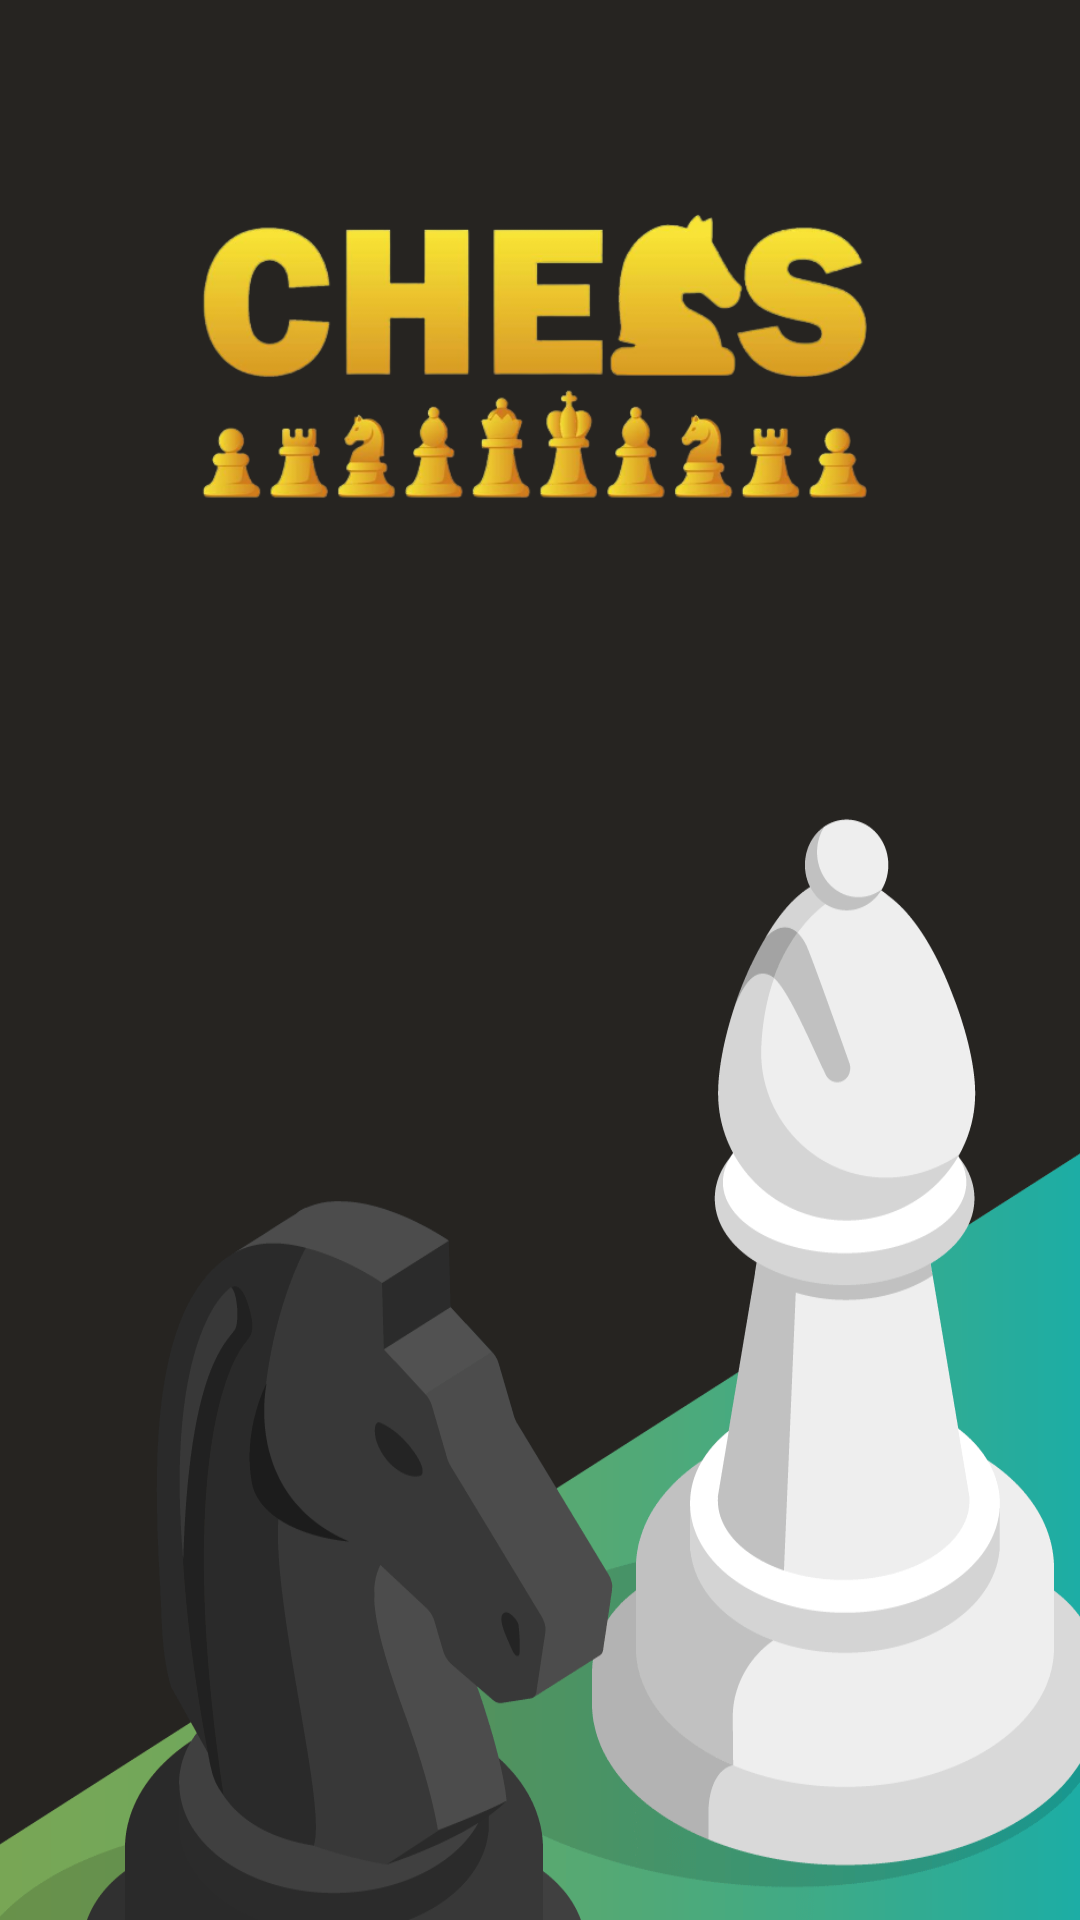

Reconstruct the res/layout file that produces this screen, plus the resources it refers to.
<!-- AndroidManifest.xml: application theme Theme.Startscreen -->
<!-- res/layout/activity_loadpage.xml -->
<?xml version="1.0" encoding="utf-8"?>
<androidx.constraintlayout.widget.ConstraintLayout xmlns:android="http://schemas.android.com/apk/res/android"
    xmlns:app="http://schemas.android.com/apk/res-auto"
    xmlns:tools="http://schemas.android.com/tools"
    android:layout_width="match_parent"
    android:layout_height="match_parent"
    android:background="@drawable/loadpagebg"
    tools:context=".loadpage">

    <ImageView
        android:id="@+id/imageView2"
        android:layout_width="340dp"
        android:layout_height="131dp"
        android:src="@drawable/chessicon"
        app:layout_constraintBottom_toBottomOf="parent"
        app:layout_constraintEnd_toEndOf="parent"
        app:layout_constraintHorizontal_bias="0.492"
        app:layout_constraintStart_toStartOf="parent"
        app:layout_constraintTop_toTopOf="parent"
        app:layout_constraintVertical_bias="0.116"
        app:srcCompat="@drawable/chessicon"
        tools:srcCompat="@drawable/chessicon" />

    <ImageView
        android:id="@+id/image_view_1"
        android:layout_width="163dp"
        android:layout_height="64dp"
        android:layout_centerInParent="true"
        android:src="@drawable/loading"
        app:layout_constraintBottom_toBottomOf="parent"
        app:layout_constraintEnd_toEndOf="parent"
        app:layout_constraintStart_toStartOf="parent"
        app:layout_constraintTop_toTopOf="parent"
        app:layout_constraintVertical_bias="0.329" />
</androidx.constraintlayout.widget.ConstraintLayout>
<!-- resources referenced by this layout -->
<resources>
  <!-- drawable chessicon: png bitmap (drawable, 125205 bytes) -->
  <!-- drawable loadpagebg: png bitmap (drawable, 79428 bytes) -->
  <style name="Theme.Startscreen" parent="Base.Theme.Startscreen" />
  <style name="Base.Theme.Startscreen" parent="Theme.Material3.Light.NoActionBar">
          
          
          <item name="colorPrimary">@color/black</item>
      </style>
  <color name="black">#FF000000</color>
</resources>
